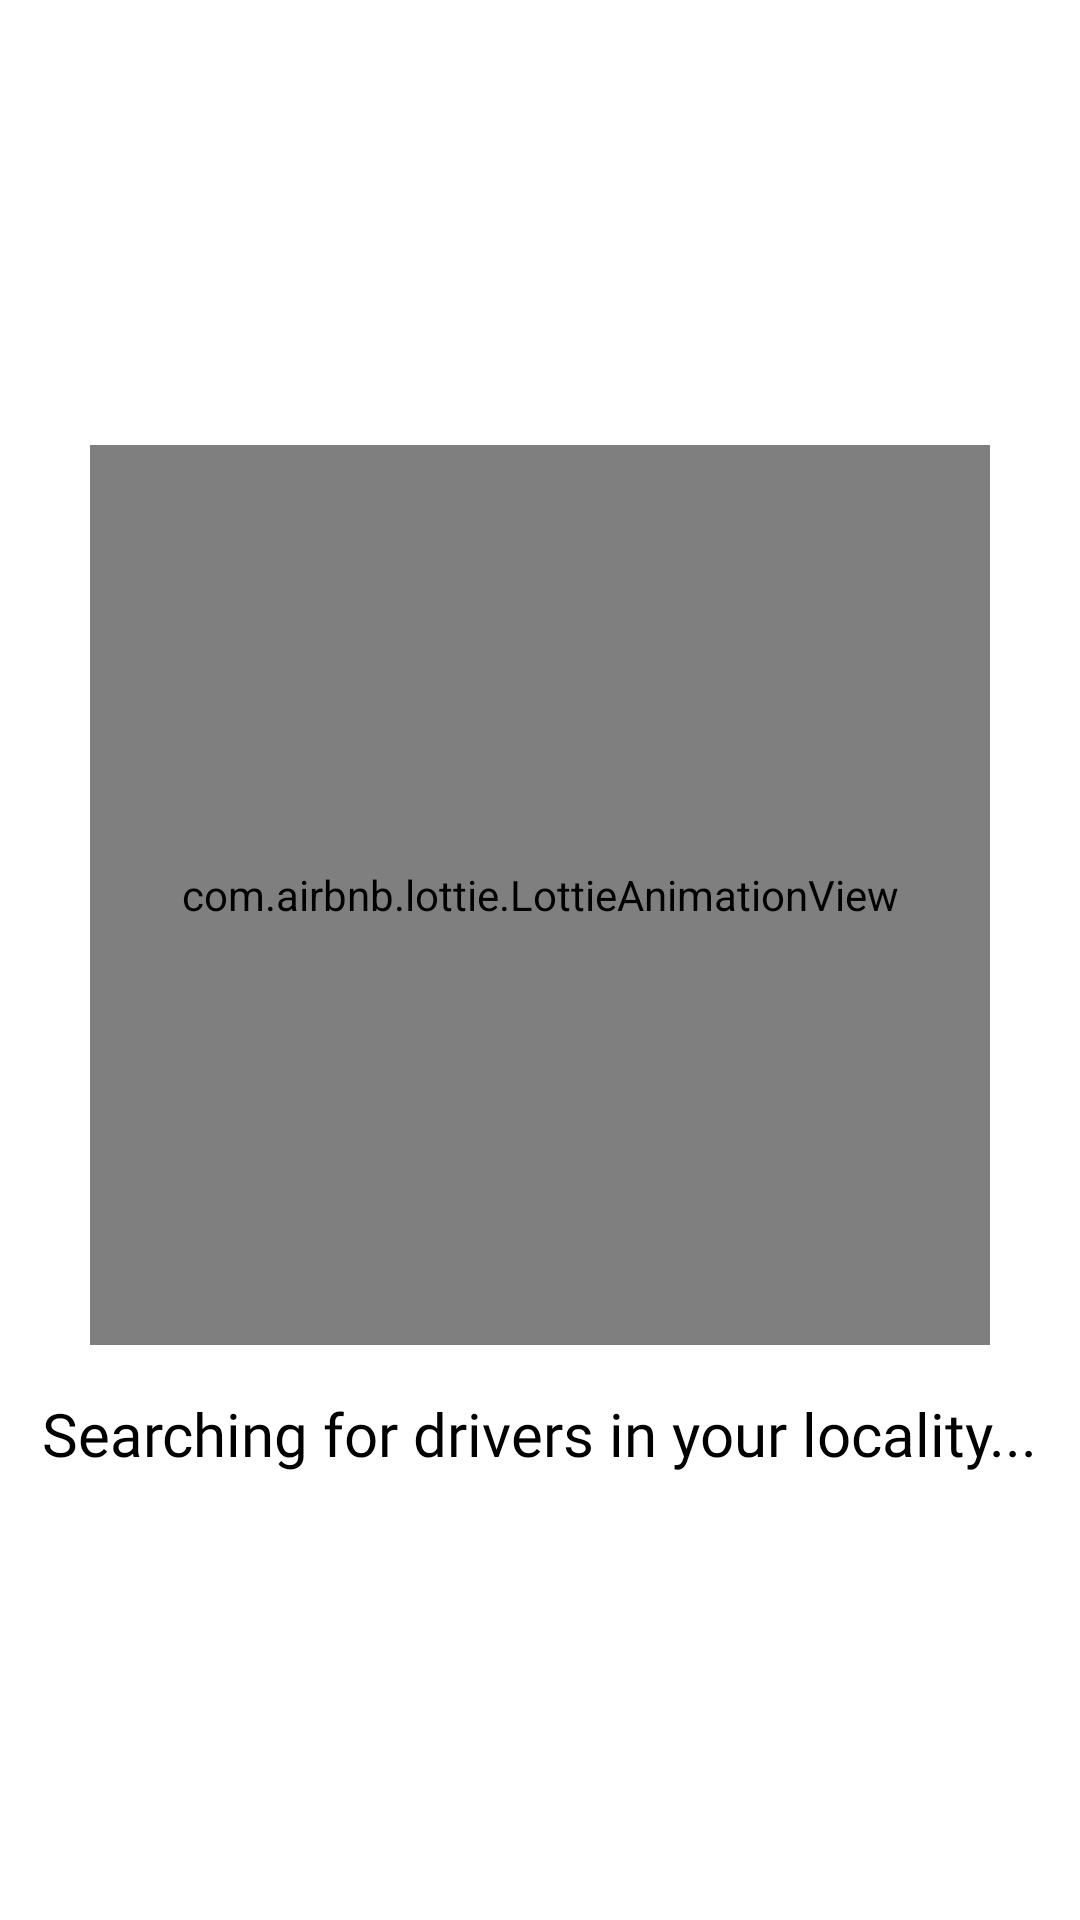

Produce the Android XML layout that renders to this screen, including the resource entries it uses.
<!-- AndroidManifest.xml: application theme Theme.SwiftCare -->
<!-- res/layout/fragment_cab_transition.xml -->
<?xml version="1.0" encoding="utf-8"?>
<LinearLayout xmlns:android="http://schemas.android.com/apk/res/android"
    xmlns:app="http://schemas.android.com/apk/res-auto"
    xmlns:lottie="http://schemas.android.com/apk/res-auto"
    android:layout_width="match_parent"
    android:layout_height="match_parent"
    android:background="@color/white"
    android:orientation="vertical"
    android:gravity="center">

    <com.airbnb.lottie.LottieAnimationView
        android:id="@+id/lottieOrderAnim"
        android:layout_width="300dp"
        android:layout_height="300dp"
        android:layout_gravity="center"
        lottie:lottie_rawRes="@raw/animation_cab_search"
        app:lottie_loop="true"
        app:lottie_autoPlay="true"/>

    <TextView
        android:id="@+id/loadingText"
        android:layout_width="wrap_content"
        android:layout_height="wrap_content"
        android:text="Searching for drivers in your locality..."
        android:fontFamily="@font/sf_pro_display_bold"
        android:textColor="@color/black"
        android:layout_gravity="center"
        android:textSize="20sp"
        android:layout_marginTop="16dp"/>
</LinearLayout>
<!-- resources referenced by this layout -->
<resources>
  <style name="Theme.SwiftCare" parent="Theme.MaterialComponents.DayNight.NoActionBar">
          
          <item name="colorPrimary">@color/white</item>
          <item name="colorPrimaryVariant">@color/white</item>
          <item name="colorOnPrimary">@color/white</item>
          
          <item name="colorSecondary">@color/teal_200</item>
          <item name="colorSecondaryVariant">@color/teal_700</item>
          <item name="colorOnSecondary">@color/black</item>
          
          <item name="android:statusBarColor">?attr/colorPrimaryVariant</item>
          
      </style>
  <!-- not gathered from this repository: default colours our renderer supplied (Android Studio template values) -->
  <color name="teal_200">#FF03DAC5</color>
  <color name="teal_700">#FF018786</color>
  <color name="black">#FF000000</color>
  <color name="white">#FFFFFFFF</color>
</resources>
